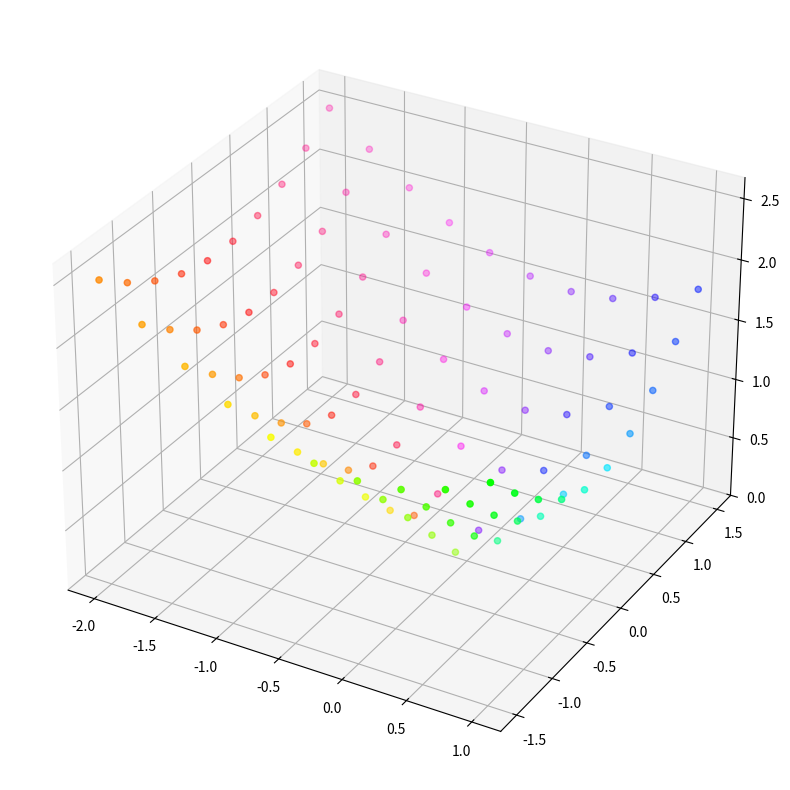

This chart was generated by the following Python code: (Note: this script raises an exception after producing the figure.)
import matplotlib.pyplot as plt
import numpy as np

# Size of the image
width = 10
height = 10

# Creating a new plot
fig = plt.figure(figsize=(width, height))
ax = fig.add_subplot(111, projection='3d')

# Creating a fractal
x = np.linspace(-2.0, 1.0, width)
y = np.linspace(-1.5, 1.5, height)
X, Y = np.meshgrid(x, y)
c = X + 1j*Y
z = c

# Iterations
for i in range(100):
    if not (np.abs(z) > 1000).any():
        break
    z = z*z + c

# Creating the 3D plot
ax.scatter(X, Y, np.abs(z), c=np.angle(z), cmap='hsv')

# Saving the figure
plt.savefig('/media/palmerschallon/ThePod1/ember5/fractal.png')

'Fractal Created'
